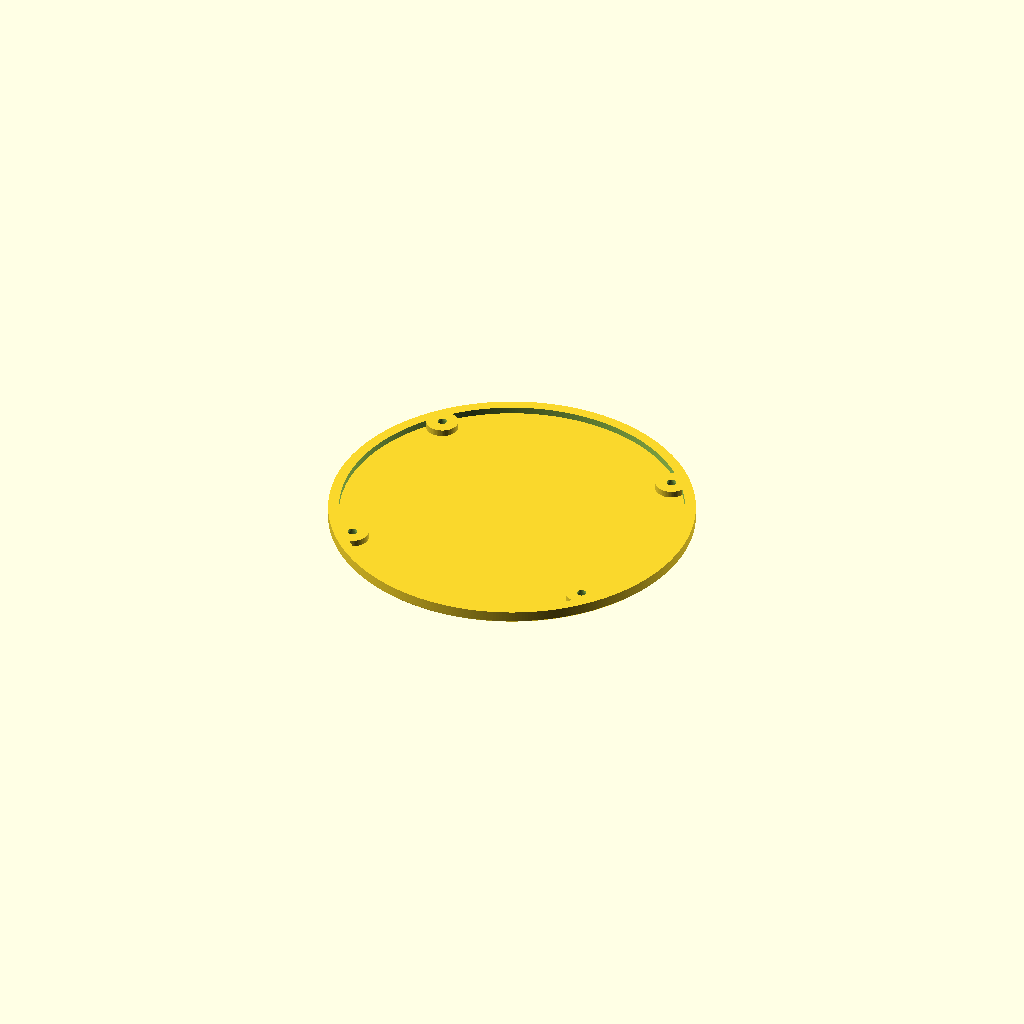
Cell 1 — every parameter at its default value.
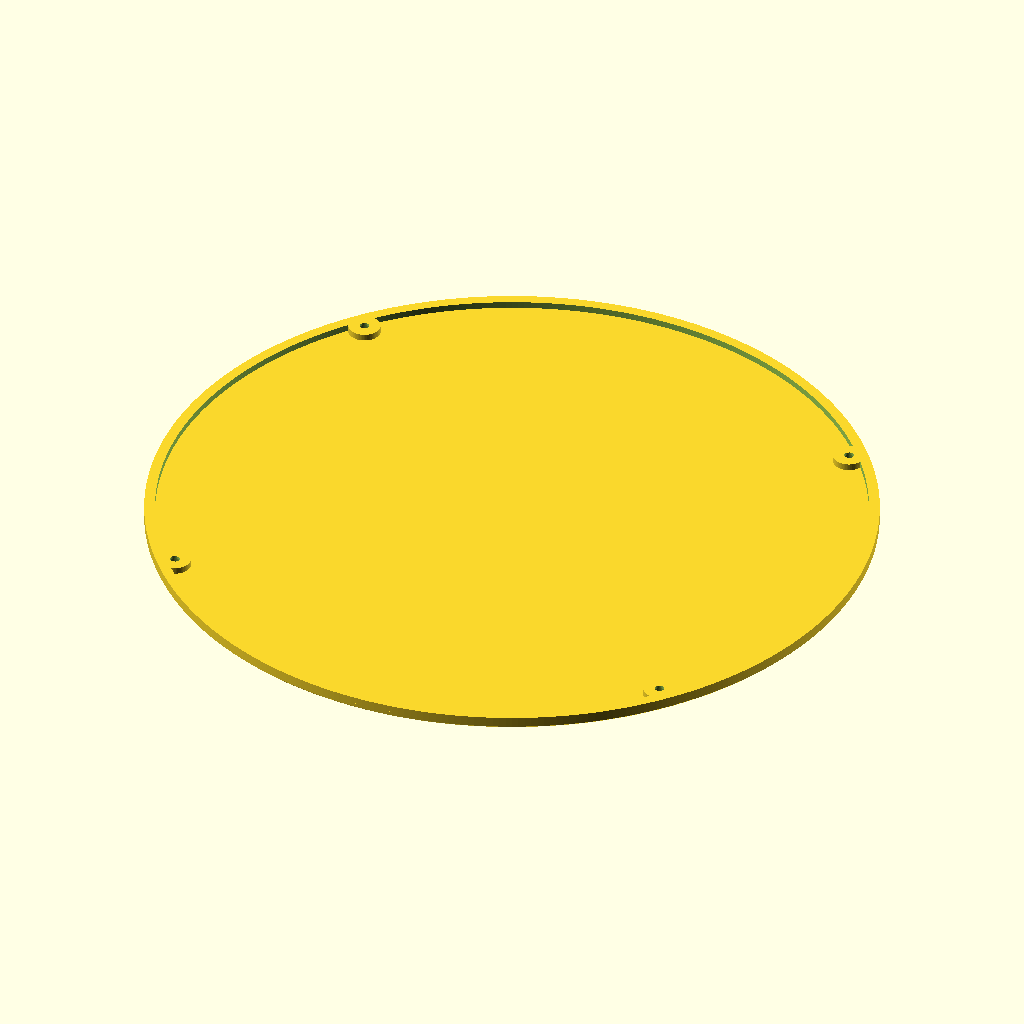
Cell 2: R_est = 136 (everything else at default).
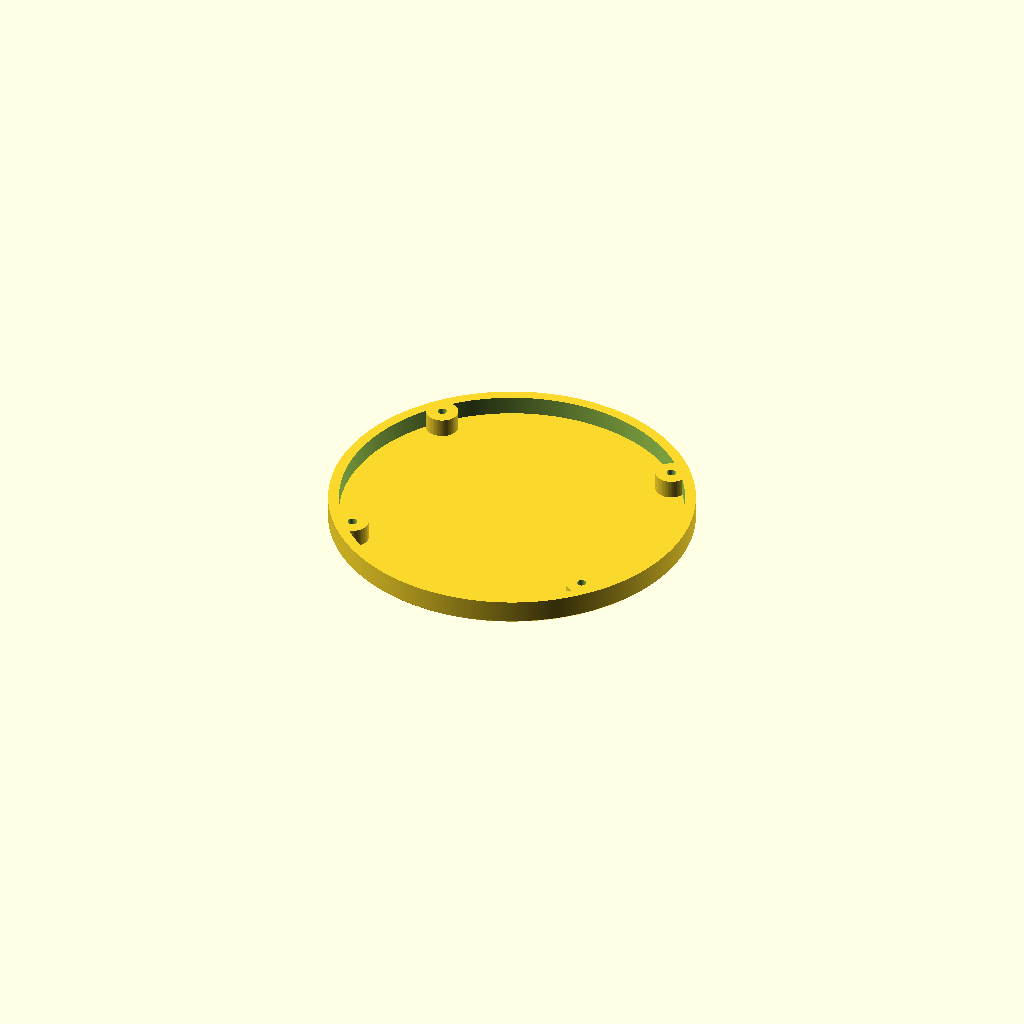
Cell 3: the same model with spessore = 9.
One fixed orthographic camera (rotation 55°, 0°, 25°; colour scheme Cornfield) for every cell.
OpenSCAD source file singolo/single-watch-winder-model_files/watchwinder_single_base_round.scad:
// Coperchio inferiore della scatola tonda del caricaorologi a 1 posto
// (watchwinder_single_body_round).
//
// Stesso schema del coperchio di Robbie Kieffer (watchwinder_single_base.stl,
// Printables 1290039): piastra di 2 mm, bordo largo quanto la parete e
// borchie attorno alle viti spessi 4,5 mm, fori per viti M3 con la testa
// incassata. Autore delle modifiche: Carlo Comincini. Licenza CC BY-NC-SA 4.0.
//
// z = 0 e' la faccia esterna, che poggia sul tavolo e sul piatto di stampa.
// x e y come nella scatola guardata dal davanti con il coperchio in basso:
// stesse coordinate dello STL della scatola.

$fn = 64;
e = 0.01;

C           = [30, 54];
R_est       = 68;
parete      = 4;
spessore    = 4.5;                   // bordo e borchie
piastra     = 2;                     // parte centrale
smusso      = 0.6;                   // sullo spigolo che poggia sul piatto
ang_colonne = [40, 140, 220, 320];
r_colonne   = R_est - parete - 3;
d_borchia   = 12;
function colonna(a) = C + [cos(a), sin(a)] * r_colonne;

difference() {
    union() {
        translate([C[0], C[1], 0]) {
            // piastra con lo smusso sul piatto
            cylinder(r1 = R_est - smusso, r2 = R_est, h = smusso, $fn = 360);
            translate([0, 0, smusso]) cylinder(r = R_est, h = piastra - smusso, $fn = 360);
            // bordo sotto la parete
            difference() {
                translate([0, 0, smusso]) cylinder(r = R_est, h = spessore - smusso, $fn = 360);
                translate([0, 0, -1]) cylinder(r = R_est - parete, h = spessore + 2, $fn = 360);
            }
        }
        // borchie attorno alle viti
        for (a = ang_colonne) translate([colonna(a)[0], colonna(a)[1], 0]) cylinder(d = d_borchia, h = spessore);
    }
    // viti M3: foro da 3,5 e testa incassata da 6,2, profonda 3,5 mm
    for (a = ang_colonne) translate([colonna(a)[0], colonna(a)[1], 0]) {
        translate([0, 0, -1]) cylinder(d = 3.5, h = spessore + 2);
        translate([0, 0, -e]) cylinder(d = 6.2, h = 3.5 + e);
    }
}
Customizer parameters (derived from the source; name, type, default, range or options):
e: number, default 0.01
C: vector, default [30, 54]
R_est: number, default 68
parete: number, default 4
spessore: number, default 4.5
piastra: number, default 2
smusso: number, default 0.6
ang_colonne: vector, default [40, 140, 220, 320]
d_borchia: number, default 12
